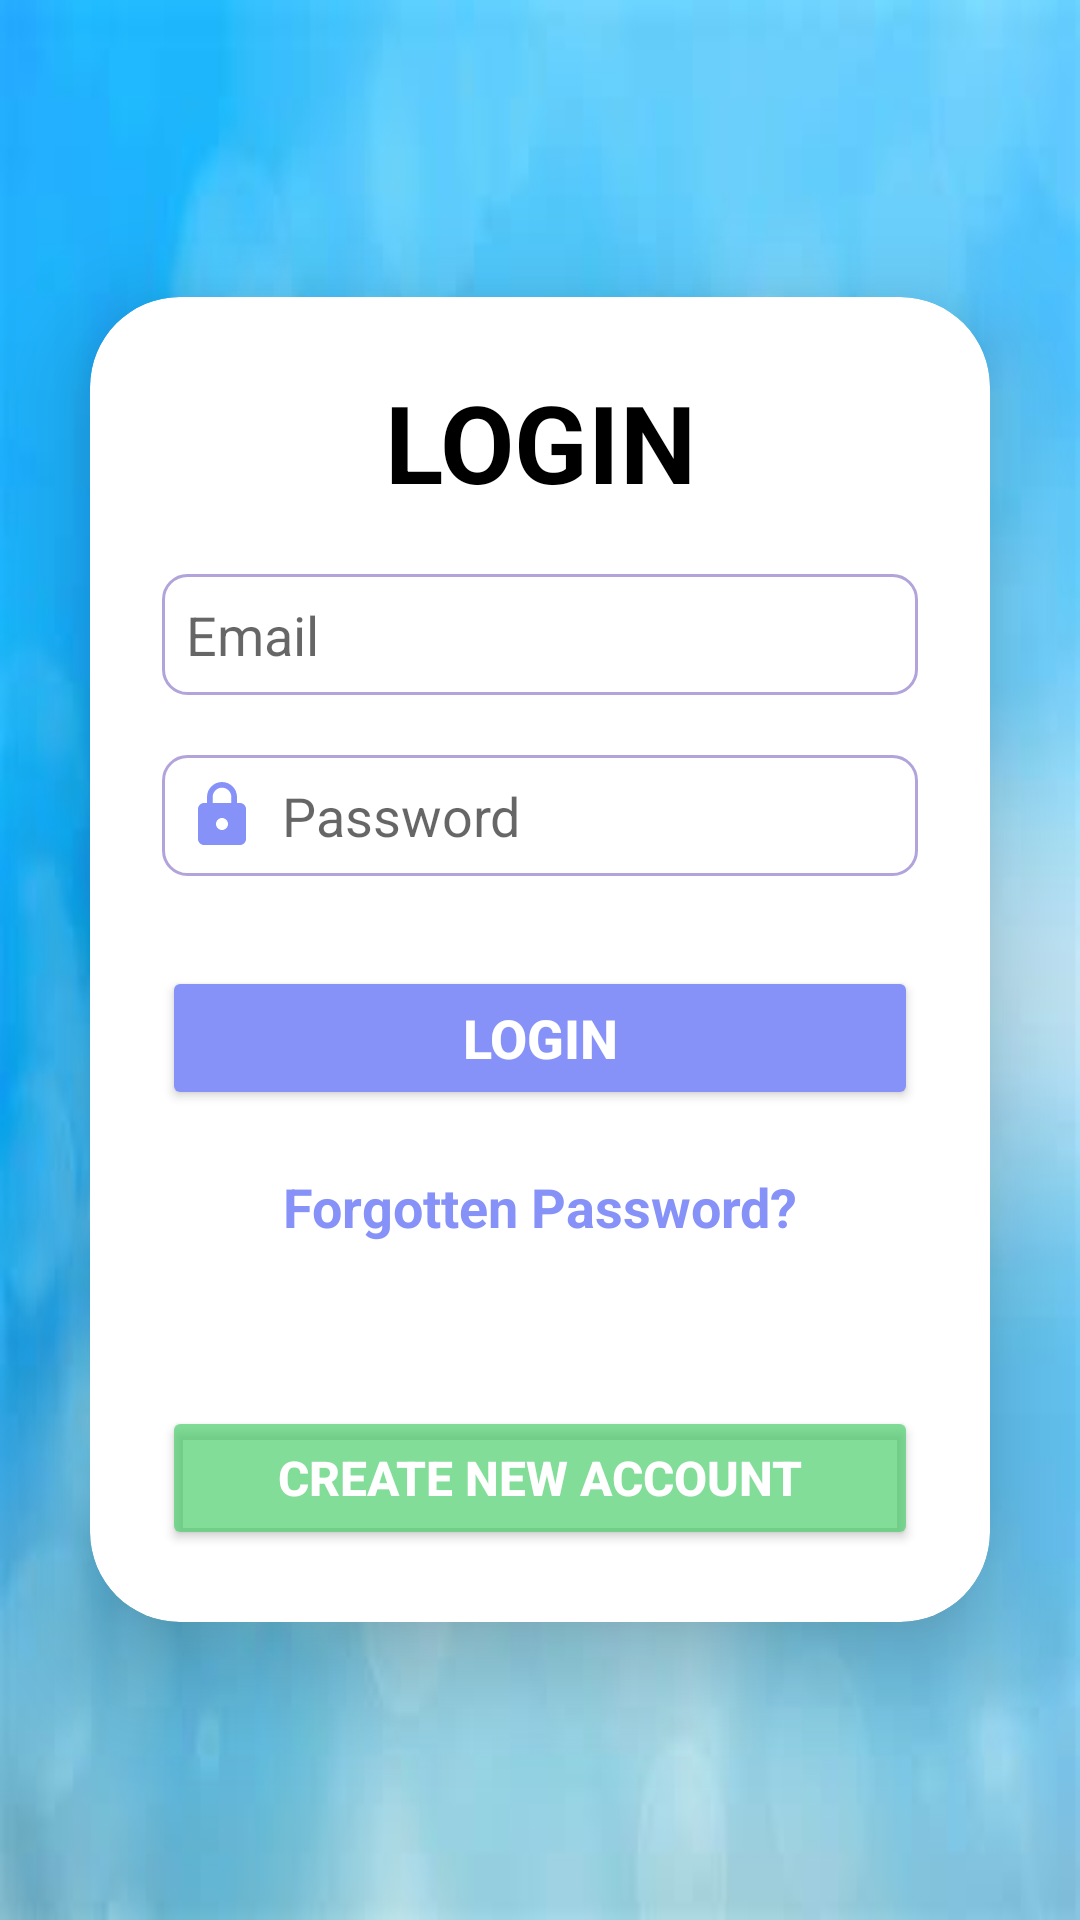

Android layout source for this screen:
<!-- AndroidManifest.xml: application theme Theme.NotesCL -->
<!-- res/layout/activity_login.xml -->
<?xml version="1.0" encoding="utf-8"?>
<LinearLayout
    xmlns:android="http://schemas.android.com/apk/res/android"
    xmlns:app="http://schemas.android.com/apk/res-auto"
    xmlns:tools="http://schemas.android.com/tools"
    android:layout_width="match_parent"
    android:layout_height="match_parent"
    android:background="@drawable/oip"
    android:gravity="center"
    android:orientation="vertical"
    tools:context=".Login">

    <androidx.cardview.widget.CardView
        android:layout_width="match_parent"
        android:layout_height="wrap_content"
        android:layout_margin="30dp"
        app:cardCornerRadius="30dp"
        app:cardElevation="20dp">

        <LinearLayout
            android:layout_width="match_parent"
            android:layout_height="wrap_content"
            android:gravity="center_horizontal"
            android:orientation="vertical"
            android:padding="24dp">


            <TextView
                android:layout_width="match_parent"
                android:layout_height="wrap_content"
                android:text="@string/login2"
                android:gravity="center"
                android:textSize="36sp"
                android:textColor="@color/black"
                android:textStyle="bold"/>

            <EditText
                android:layout_width="match_parent"
                android:layout_height="wrap_content"
                android:id="@+id/Email"
                android:background="@drawable/border"
                android:drawableStart="@drawable/baseline_person_24"
                android:drawablePadding="8dp"
                android:hint="@string/email"
                android:padding="8dp"
                android:layout_marginTop="20dp"
                android:textColor="@color/black"
                android:autofillHints=""
                android:inputType="textEmailAddress" />

            <EditText
                android:layout_width="match_parent"
                android:layout_height="wrap_content"
                android:id="@+id/Password"
                android:background="@drawable/border"
                android:drawableStart="@drawable/baseline_lock_24"
                android:drawablePadding="8dp"
                android:hint="@string/password"
                android:padding="8dp"
                android:layout_marginTop="20dp"
                android:textColor="@color/black"
                android:autofillHints=""
                android:inputType="textPassword" />

            <Button
                android:layout_width="match_parent"
                android:layout_height="wrap_content"
                android:layout_marginTop="30dp"
                android:id="@+id/Login_button"
                android:text="@string/login"
                android:backgroundTint="@color/lavendar"
                android:textStyle="bold"
                android:textColor="@color/white"
                android:textSize="18sp"/>

            <TextView
                android:id="@+id/Forgot_Password"
                android:layout_width="match_parent"
                android:layout_height="wrap_content"
                android:layout_marginTop="20dp"
                android:gravity="center"
                android:text="@string/forgotten_password"
                android:textColor="@color/lavendar"
                android:textSize="18sp"
                android:textStyle="bold" />

            <EditText
                android:layout_width="400dp"
                android:layout_height="wrap_content"
                android:layout_marginTop="10dp"
                android:background="@drawable/baseline_horizontal_rule_24"
                android:backgroundTint="@color/grey"/>


            <Button
                android:id="@+id/CreateAccount_button"
                android:layout_width="match_parent"
                android:layout_height="wrap_content"
                android:layout_marginTop="20dp"
                android:backgroundTint="#A4C6"
                android:text="@string/create_new_account"
                android:textSize="16sp"
                android:textStyle="bold"
                android:textColor="@color/white"
                app:cornerRadius="2dp" />

        </LinearLayout>
    </androidx.cardview.widget.CardView>


</LinearLayout>
<!-- resources referenced by this layout -->
<resources>
  <color name="black">#FF000000</color>
  <color name="grey">#808080</color>
  <color name="lavendar">#8692f7</color>
  <color name="white">#FFFFFFFF</color>
  <!-- drawable baseline_lock_24 (drawable) -->
  <vector android:height="24dp" android:tint="@color/lavendar"
      android:viewportHeight="24" android:viewportWidth="24"
      android:width="24dp" xmlns:android="http://schemas.android.com/apk/res/android">
      <path android:fillColor="@android:color/white" android:pathData="M18,8h-1L17,6c0,-2.76 -2.24,-5 -5,-5S7,3.24 7,6v2L6,8c-1.1,0 -2,0.9 -2,2v10c0,1.1 0.9,2 2,2h12c1.1,0 2,-0.9 2,-2L20,10c0,-1.1 -0.9,-2 -2,-2zM12,17c-1.1,0 -2,-0.9 -2,-2s0.9,-2 2,-2 2,0.9 2,2 -0.9,2 -2,2zM15.1,8L8.9,8L8.9,6c0,-1.71 1.39,-3.1 3.1,-3.1 1.71,0 3.1,1.39 3.1,3.1v2z"/>
  </vector>
  <!-- drawable border (drawable) -->
  <?xml version="1.0" encoding="utf-8"?>
  <shape xmlns:android="http://schemas.android.com/apk/res/android"
      android:shape="rectangle">
      <stroke
          android:width="1dp"
          android:color="@color/Lavendar"/>
      <corners
          android:radius="8dp"/>
  </shape>
  <!-- drawable oip: jpeg bitmap (drawable, 6726 bytes) -->
  <string name="create_new_account">Create new account</string>
  <string name="email">Email</string>
  <string name="forgotten_password">Forgotten Password?</string>
  <string name="login">LOGIN</string>
  <string name="login2">LOGIN</string>
  <string name="password">Password</string>
  <style name="Theme.NotesCL" parent="Base.Theme.NotesCL" />
  <color name="Lavendar">#B2A4DA</color>
  <style name="Base.Theme.NotesCL" parent="Theme.MaterialComponents.DayNight.DarkActionBar">
          <item name="colorPrimary">@color/lavendar</item>
          <item name="colorPrimaryVariant">@color/lavendar</item>
          <item name="colorOnPrimary">@color/white</item>
          
          <item name="colorSecondary">@color/lavendar</item>
          <item name="colorSecondaryVariant">@color/lavendar</item>
          <item name="colorOnSecondary">@color/black</item>
          
          <item name="android:statusBarColor">?attr/colorPrimaryVariant</item>
      </style>
</resources>
